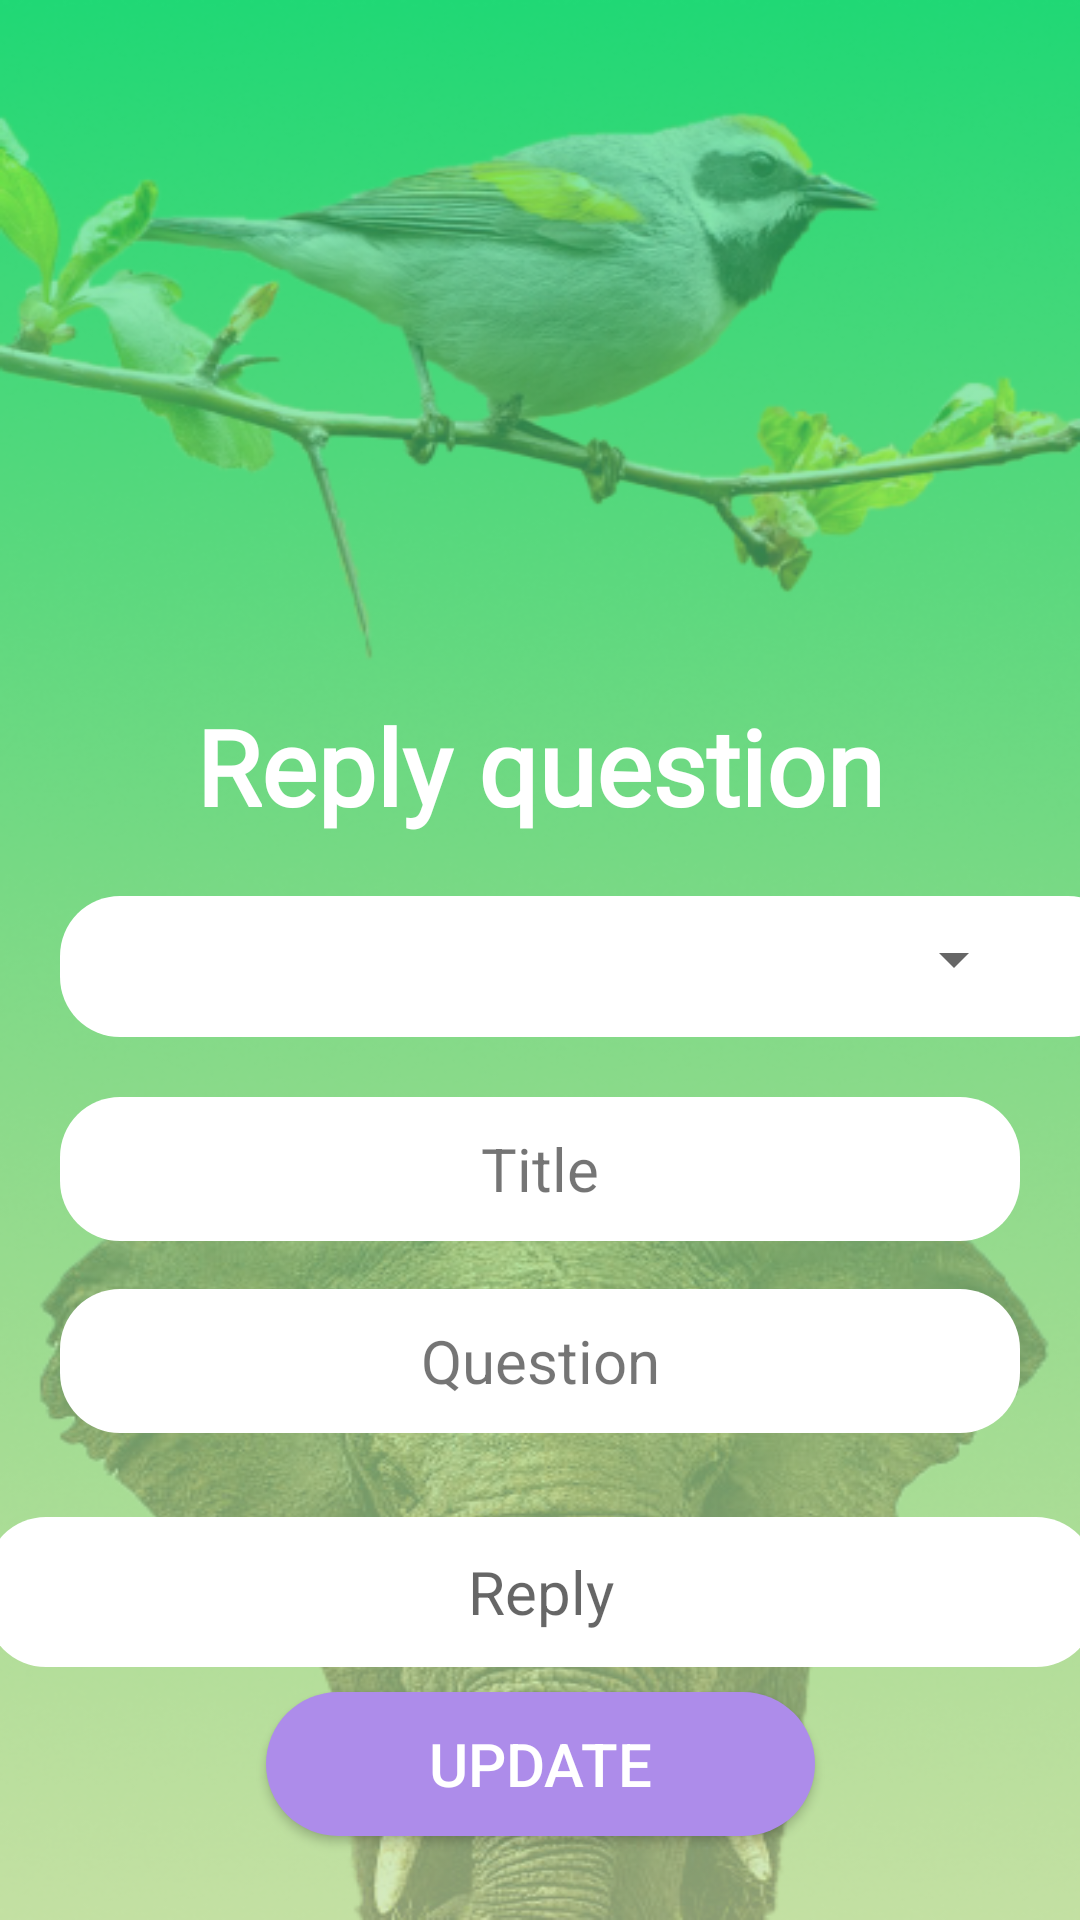

Here is an Android app screen rendered from its layout file. Give the layout XML and the strings, colors and styles it references.
<!-- AndroidManifest.xml: application theme AppTheme -->
<!-- res/layout/activity_reply.xml -->
<?xml version="1.0" encoding="utf-8"?>
<androidx.constraintlayout.widget.ConstraintLayout xmlns:android="http://schemas.android.com/apk/res/android"
    xmlns:app="http://schemas.android.com/apk/res-auto"
    xmlns:tools="http://schemas.android.com/tools"
    android:id="@+id/linearLayout"
    android:layout_width="match_parent"
    android:layout_height="match_parent"
    android:background="@drawable/dashboard3">

    <TextView
        android:id="@+id/textView2"
        android:layout_width="0dp"
        android:layout_height="wrap_content"
        android:layout_marginTop="232dp"


        android:fontFamily="@font/itim"
        android:gravity="center"
        android:text="Reply question"
        android:textColor="#fff"
        android:textSize="35sp"
        android:textStyle="bold"
        app:layout_constraintEnd_toEndOf="parent"
        app:layout_constraintHorizontal_bias="0.0"
        app:layout_constraintStart_toStartOf="parent"
        app:layout_constraintTop_toTopOf="parent" />

    <EditText

        android:id="@+id/editText2"
        android:layout_width="356dp"
        android:layout_height="47dp"
        android:layout_marginStart="20dp"
        android:layout_marginTop="20dp"
        android:layout_marginEnd="20dp"
        android:background="@drawable/custom_input"
        android:minHeight="48dp"
        android:padding="10dp"
        android:textColorHint="#78909C"
        android:textSize="20sp"
        app:layout_constraintEnd_toEndOf="parent"
        app:layout_constraintHorizontal_bias="0.0"
        app:layout_constraintStart_toStartOf="parent"
        app:layout_constraintTop_toBottomOf="@+id/textView2" />

    <TextView
        android:id="@+id/uquestionTitle"
        android:layout_width="0dp"
        android:layout_height="wrap_content"
        android:layout_marginTop="20dp"
        android:background="@drawable/custom_input"
        android:gravity="center"
        android:hint="Course"
        android:minHeight="48dp"
        android:padding="10dp"
        android:text="Title"
        android:textSize="20sp"
        app:layout_constraintEnd_toEndOf="@+id/uquestion"
        app:layout_constraintHorizontal_bias="0.0"
        app:layout_constraintStart_toStartOf="@+id/uquestion"
        app:layout_constraintTop_toBottomOf="@+id/uquestionCategory" />

    <TextView
        android:id="@+id/uquestion"
        android:layout_width="0dp"
        android:layout_height="wrap_content"
        android:layout_marginStart="20dp"
        android:layout_marginTop="16dp"
        android:layout_marginEnd="20dp"
        android:background="@drawable/custom_input"
        android:gravity="center"
        android:hint="Email"
        android:minHeight="48dp"
        android:padding="10dp"
        android:text="Question"
        android:textSize="20sp"
        app:layout_constraintEnd_toEndOf="parent"
        app:layout_constraintHorizontal_bias="0.0"
        app:layout_constraintStart_toStartOf="parent"
        app:layout_constraintTop_toBottomOf="@+id/uquestionTitle" />

    <Button
        android:id="@+id/usubmit"
        android:layout_width="183dp"
        android:layout_height="48dp"
        android:layout_marginBottom="20dp"
        android:background="@drawable/round_button"
        android:backgroundTint="#AD8CEA"
        android:text="Update"
        android:textColor="#fff"
        android:textSize="20sp"
        app:layout_constraintBottom_toBottomOf="parent"
        app:layout_constraintEnd_toEndOf="parent"
        app:layout_constraintStart_toStartOf="parent"
        app:layout_constraintTop_toBottomOf="@+id/ureply" />

    <Spinner
        android:id="@+id/uquestionCategory"
        android:layout_width="278dp"
        android:layout_height="52dp"
        android:layout_marginStart="44dp"
        app:layout_constraintBottom_toBottomOf="@+id/editText2"
        app:layout_constraintStart_toStartOf="@+id/editText2"
        app:layout_constraintTop_toTopOf="@+id/editText2"
        app:layout_constraintVertical_bias="1.0" />

    <EditText
        android:id="@+id/ureply"
        android:layout_width="370dp"
        android:layout_height="50dp"
        android:layout_marginTop="28dp"
        android:background="@drawable/custom_input"
        android:gravity="center"
        android:hint="Reply"
        android:textSize="20sp"
        app:layout_constraintEnd_toEndOf="parent"
        app:layout_constraintStart_toStartOf="parent"
        app:layout_constraintTop_toBottomOf="@+id/uquestion" />

</androidx.constraintlayout.widget.ConstraintLayout>
<!-- resources referenced by this layout -->
<resources>
  <!-- drawable custom_input (drawable) -->
  <?xml version="1.0" encoding="utf-8"?>
  <selector xmlns:android="http://schemas.android.com/apk/res/android">
      <item android:state_enabled="true" android:state_focused="true" >
          <shape android:shape="rectangle">
              <solid android:color="@android:color/white"/>
              <corners android:radius="20dp"/>
              <stroke android:color="@android:color/background_dark"/>
          </shape>
      </item>
  
      <item android:state_enabled="true"  >
          <shape android:shape="rectangle">
              <solid android:color="@android:color/white"/>
              <corners android:radius="20dp"/>
              <stroke android:color="@android:color/darker_gray"/>
          </shape>
      </item>
  </selector>
  <!-- drawable dashboard3: png bitmap (drawable-v24, 396739 bytes) -->
  <!-- drawable round_button (drawable) -->
  <?xml version="1.0" encoding="utf-8"?>
  <selector xmlns:android="http://schemas.android.com/apk/res/android">
          <item>
              <shape android:shape="rectangle">
                  <solid android:color="@color/black"></solid>
                  <corners android:radius="3dp"></corners>
              </shape>
          </item>
  </selector>
  <color name="black">#FF000000</color>
</resources>
